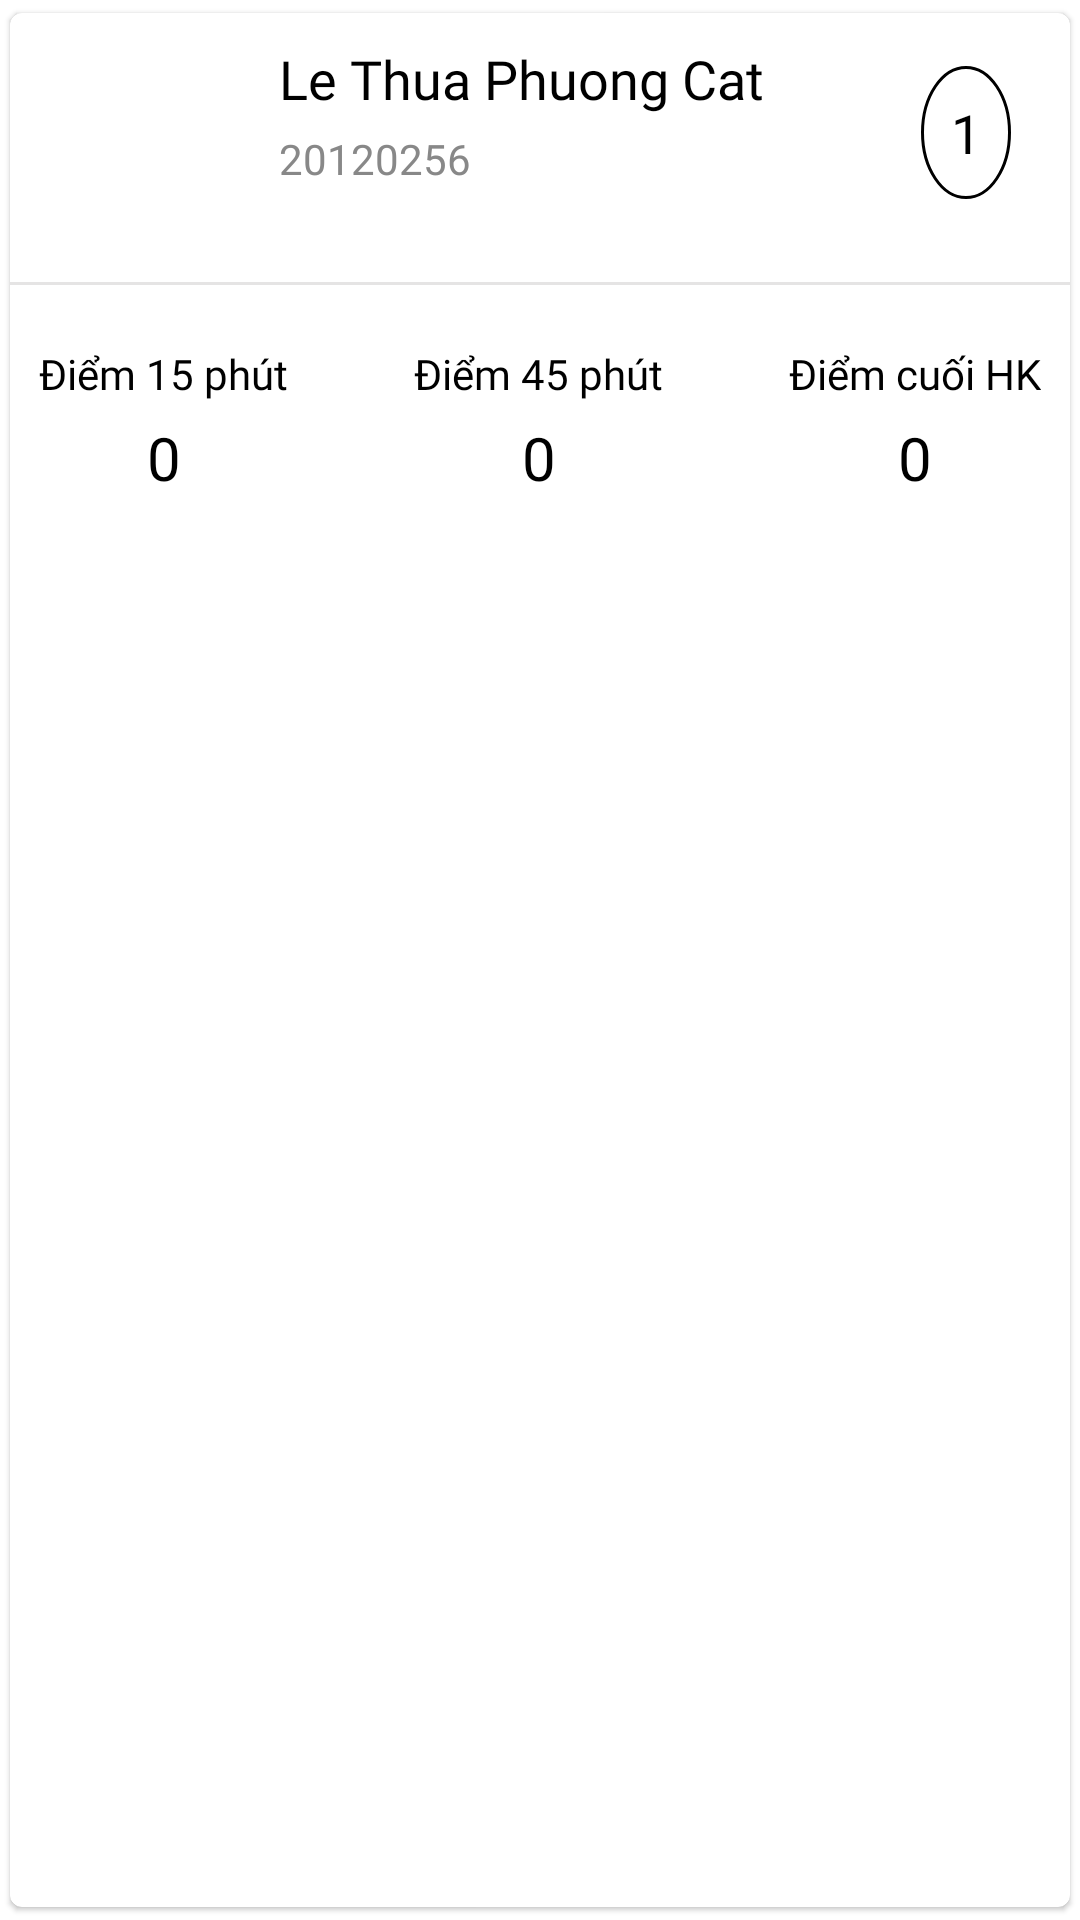

The Android layout XML behind this screen, and the referenced resources:
<!-- AndroidManifest.xml: application theme Theme.StudentManagement -->
<!-- res/layout/transcript_item.xml -->
<?xml version="1.0" encoding="utf-8"?>
<com.google.android.material.card.MaterialCardView xmlns:android="http://schemas.android.com/apk/res/android"
    xmlns:tools="http://schemas.android.com/tools"
    android:layout_width="match_parent"
    android:layout_height="wrap_content"
    android:layout_marginStart="3sp"
    android:layout_marginEnd="3sp"
    xmlns:app="http://schemas.android.com/apk/res-auto"
    android:id="@+id/transcript_item"
    app:cardBackgroundColor="@color/white"
    app:cardElevation="1sp"
    app:cardUseCompatPadding="true">

    <androidx.constraintlayout.widget.ConstraintLayout
        android:layout_width="match_parent"
        android:layout_height="match_parent"

        android:paddingBottom="15sp">

        <com.google.android.material.imageview.ShapeableImageView
            android:id="@+id/transcript_studentAvt"
            android:layout_width="80sp"
            android:layout_height="80sp"

            android:scaleType="centerCrop"
            android:src="@drawable/user_avatar"

            app:layout_constraintStart_toStartOf="parent"
            app:layout_constraintTop_toTopOf="parent" />

        <TextView
            android:id="@+id/transcript_studentOrder"
            android:layout_width="wrap_content"
            android:layout_height="wrap_content"
            android:layout_marginEnd="20sp"
            android:background="@drawable/class_name_background"
            android:fontFamily="@font/roboto_medium"
            android:padding="10sp"
            android:text="1"
            android:textColor="@color/black"
            android:textSize="18sp"

            app:layout_constraintBottom_toBottomOf="@+id/transcript_studentAvt"
            app:layout_constraintEnd_toEndOf="parent"
            app:layout_constraintTop_toTopOf="parent" />

        <TextView
            android:id="@+id/transcript_studentName"
            android:layout_width="wrap_content"
            android:layout_height="wrap_content"
            android:layout_margin="10sp"

            android:fontFamily="@font/roboto_medium"
            android:text="Le Thua Phuong Cat"
            android:textColor="@color/black"
            android:textSize="18sp"

            app:layout_constraintStart_toEndOf="@+id/transcript_studentAvt"
            app:layout_constraintTop_toTopOf="@+id/transcript_studentAvt" />

        <TextView
            android:id="@+id/transcript_studentID"
            android:layout_width="wrap_content"
            android:layout_height="wrap_content"
            android:layout_marginTop="5sp"

            android:fontFamily="@font/roboto_medium"
            android:text="20120256"
            android:textColor="@color/medium_black"
            android:textSize="14sp"

            app:layout_constraintStart_toStartOf="@+id/transcript_studentName"
            app:layout_constraintTop_toBottomOf="@+id/transcript_studentName" />

        <View
            android:id="@+id/separate_line"
            android:layout_width="0sp"
            android:layout_height="1sp"
            android:layout_marginTop="10sp"

            android:background="@color/transparent"

            app:layout_constraintEnd_toEndOf="parent"
            app:layout_constraintStart_toStartOf="parent"
            app:layout_constraintTop_toBottomOf="@+id/transcript_studentAvt" />

        <TextView
            android:id="@+id/tv_transcriptGrade15"
            android:layout_width="wrap_content"
            android:layout_height="wrap_content"
            android:layout_marginStart="10sp"
            android:layout_marginTop="20sp"

            android:fontFamily="@font/roboto_regular"
            android:text="@string/grade15"
            android:textColor="@color/black"

            app:layout_constraintStart_toStartOf="parent"
            app:layout_constraintTop_toBottomOf="@+id/separate_line" />

        <TextView
            android:id="@+id/tv_transcriptGrade45"
            android:layout_width="wrap_content"
            android:layout_height="wrap_content"

            android:fontFamily="@font/roboto_regular"
            android:text="@string/grade45"
            android:textColor="@color/black"

            app:layout_constraintEnd_toStartOf="@+id/tv_transcriptSemesterGrade"
            app:layout_constraintStart_toEndOf="@+id/tv_transcriptGrade15"
            app:layout_constraintTop_toTopOf="@+id/tv_transcriptGrade15" />

        <TextView
            android:id="@+id/tv_transcriptSemesterGrade"
            android:layout_width="wrap_content"
            android:layout_height="wrap_content"
            android:layout_marginEnd="10sp"

            android:fontFamily="@font/roboto_regular"
            android:text="@string/semesterGrade"
            android:textColor="@color/black"

            app:layout_constraintEnd_toEndOf="parent"
            app:layout_constraintTop_toTopOf="@+id/tv_transcriptGrade15" />

        <TextView
            android:id="@+id/transcript_grade15"
            android:layout_width="wrap_content"
            android:layout_height="wrap_content"
            android:layout_marginTop="5sp"

            android:fontFamily="@font/roboto_bold"
            android:text="0"
            android:textColor="@color/black"
            android:textSize="20sp"

            app:layout_constraintEnd_toEndOf="@+id/tv_transcriptGrade15"
            app:layout_constraintStart_toStartOf="@+id/tv_transcriptGrade15"
            app:layout_constraintTop_toBottomOf="@+id/tv_transcriptGrade15" />

        <TextView
            android:id="@+id/transcript_grade45"
            android:layout_width="wrap_content"
            android:layout_height="wrap_content"
            android:layout_marginTop="5sp"

            android:fontFamily="@font/roboto_bold"
            android:text="0"
            android:textColor="@color/black"
            android:textSize="20sp"

            app:layout_constraintEnd_toEndOf="@+id/tv_transcriptGrade45"
            app:layout_constraintStart_toStartOf="@+id/tv_transcriptGrade45"
            app:layout_constraintTop_toBottomOf="@+id/tv_transcriptGrade45" />

        <TextView
            android:id="@+id/transcript_semesterGrade"
            android:layout_width="wrap_content"
            android:layout_height="wrap_content"
            android:layout_marginTop="5sp"

            android:fontFamily="@font/roboto_bold"
            android:text="0"
            android:textColor="@color/black"
            android:textSize="20sp"

            app:layout_constraintEnd_toEndOf="@+id/tv_transcriptSemesterGrade"
            app:layout_constraintStart_toStartOf="@+id/tv_transcriptSemesterGrade"
            app:layout_constraintTop_toBottomOf="@+id/tv_transcriptSemesterGrade" />

    </androidx.constraintlayout.widget.ConstraintLayout>

</com.google.android.material.card.MaterialCardView>
<!-- resources referenced by this layout -->
<resources>
  <color name="black">#FF000000</color>
  <color name="medium_black">#888888</color>
  <color name="transparent">#41989797</color>
  <color name="white">#FFFFFFFF</color>
  <!-- drawable class_name_background (drawable) -->
  <shape android:shape="oval"
      xmlns:android="http://schemas.android.com/apk/res/android">
  
  
      <stroke android:color="@color/black" android:width="1sp"/>
      <solid android:color="@color/white"/>
  
  </shape>
  <string name="grade15">Điểm 15 phút</string>
  <string name="grade45">Điểm 45 phút</string>
  <string name="semesterGrade">Điểm cuối HK</string>
  <style name="Theme.StudentManagement" parent="Theme.MaterialComponents.DayNight.DarkActionBar">
          
          <item name="colorPrimary">@color/main_color_blue</item>
          <item name="colorPrimaryVariant">@color/main_color_blue</item>
          <item name="colorOnPrimary">@color/main_color_blue</item>
          <item name="colorPrimaryDark">@color/main_color_blue</item>
          
          <item name="colorSecondary">@color/teal_200</item>
          <item name="colorSecondaryVariant">@color/teal_700</item>
          <item name="colorOnSecondary">@color/black</item>
          
          <item name="android:statusBarColor">?attr/colorPrimaryVariant</item>
          
          <item name="android:windowSplashScreenAnimationDuration">2000</item>
      </style>
  <color name="main_color_blue">#4267B3</color>
  <color name="teal_200">#FF03DAC5</color>
  <color name="teal_700">#FF018786</color>
</resources>
